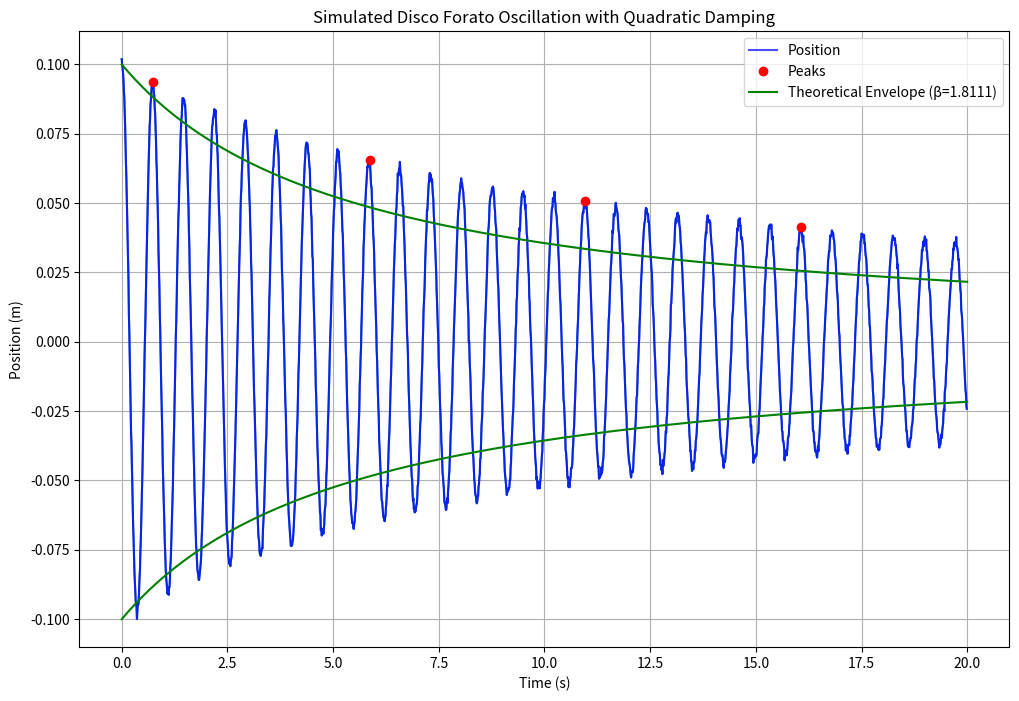

Write Python code to recreate this figure. (Note: this script raises an exception after producing the figure.)
import numpy as np
import pandas as pd
import matplotlib.pyplot as plt
from scipy.integrate import solve_ivp
import os

def simulate_disco_forato(
    mass=0.2016,           # Mass in kg
    k=14.92,               # Spring constant in N/m
    b=0.05,                # Quadratic damping coefficient in kg/m
    x0=0.1,                # Initial position in m
    v0=0,                  # Initial velocity in m/s
    t_max=20.0,            # Maximum simulation time in seconds
    dt=0.01,               # Time step in seconds
    noise_level=0.001      # Measurement noise level
):
    """
    Simulate a spring-mass-damper system with quadratic damping.
    
    This simulates a mass attached to a spring and a perforated disk (disco forato)
    where damping is proportional to velocity squared.
    
    The equation of motion is:
    m * x''(t) + b * x'(t)^2 * sign(x'(t)) + k * x(t) = 0
    """
    # Natural frequency
    omega_n = np.sqrt(k / mass)
    print(f"Natural frequency: {omega_n:.4f} rad/s = {omega_n/(2*np.pi):.4f} Hz")
    
    # Define the ODE system
    def spring_mass_quadratic_damping(t, state):
        x, v = state
        # Quadratic damping: force proportional to v^2 with correct sign
        damping_force = -b * v * np.abs(v)
        # Spring force: F = -kx
        spring_force = -k * x
        # Sum forces: F = ma -> a = F/m
        a = (spring_force + damping_force) / mass
        return [v, a]
    
    # Time points for simulation
    t_span = (0, t_max)
    t_eval = np.arange(0, t_max, dt)
    
    # Initial state [position, velocity]
    initial_state = [x0, v0]
    
    # Solve ODE system
    solution = solve_ivp(
        spring_mass_quadratic_damping,
        t_span,
        initial_state,
        t_eval=t_eval,
        method='RK45',
        rtol=1e-8,
        atol=1e-8
    )
    
    # Extract results
    time = solution.t
    position = solution.y[0]
    velocity = solution.y[1]
    
    # Calculate acceleration
    acceleration = np.zeros_like(velocity)
    for i in range(len(time)):
        x, v = position[i], velocity[i]
        damping_force = -b * v * np.abs(v)
        spring_force = -k * x
        acceleration[i] = (spring_force + damping_force) / mass
    
    # Add realistic measurement noise
    position_noisy = position + np.random.normal(0, noise_level, position.shape)
    velocity_noisy = velocity + np.random.normal(0, noise_level * 10, velocity.shape)
    acceleration_noisy = acceleration + np.random.normal(0, noise_level * 100, acceleration.shape)
    
    # Create DataFrame
    data = pd.DataFrame({
        'time': time,
        'position': position_noisy,
        'velocity': velocity_noisy,
        'acceleration': acceleration_noisy
    })
    
    # Calculate theoretical damping parameter beta
    beta = (8 * b * omega_n) / (3 * np.pi * mass)
    A0 = np.abs(x0)
    
    # Plot to verify the simulation
    plt.figure(figsize=(12, 8))
    plt.plot(time, position_noisy)
    
    # Find peaks for verification
    from scipy.signal import find_peaks
    peaks, _ = find_peaks(position_noisy, height=0.005, distance=5/dt)
    peak_times = time[peaks]
    peak_positions = position_noisy[peaks]
    
    # Theoretical envelope for quadratic damping
    envelope_times = np.linspace(0, t_max, 500)
    envelope = A0 / (1 + beta * A0 * envelope_times)
    
    # Plot
    plt.plot(time, position_noisy, 'b-', alpha=0.7, label='Position')
    plt.plot(peak_times, peak_positions, 'ro', label='Peaks')
    plt.plot(envelope_times, envelope, 'g-', label=f'Theoretical Envelope (β={beta:.4f})')
    plt.plot(envelope_times, -envelope, 'g-')
    
    plt.title('Simulated Disco Forato Oscillation with Quadratic Damping')
    plt.xlabel('Time (s)')
    plt.ylabel('Position (m)')
    plt.legend()
    plt.grid(True)
    
    return data, beta, omega_n

def generate_data_files(
    mass=0.2016,
    spring_constants=[14.92],
    damping_coefficients=[0.05],
    initial_amplitudes=[0.1],
    noise_levels=[0.001]
):
    """Generate multiple data files with different parameters."""
    
    # Create data_simulated directory if it doesn't exist
    os.makedirs('data_simulated', exist_ok=True)
    
    file_count = 0
    for k in spring_constants:
        for b in damping_coefficients:
            for x0 in initial_amplitudes:
                for noise in noise_levels:
                    file_count += 1
                    
                    # Generate data
                    print(f"\nGenerating file {file_count} with parameters:")
                    print(f"Mass: {mass} kg")
                    print(f"Spring constant: {k} N/m")
                    print(f"Damping coefficient: {b} kg/m")
                    print(f"Initial amplitude: {x0} m")
                    
                    data, beta, omega_n = simulate_disco_forato(
                        mass=mass,
                        k=k,
                        b=b,
                        x0=x0,
                        noise_level=noise
                    )
                    
                    # Calculate expected half-life for naming
                    half_life = 1 / (beta * x0)
                    print(f"Theoretical half-life: {half_life:.4f} s")
                    
                    # Create filename
                    filename = f"molla_dura_discoforato_{k:.5f}_{mass:.4f}_{file_count}.csv"
                    filepath = os.path.join('data_simulated', filename)
                    
                    # Save data
                    data.to_csv(filepath, sep=';', index=False)
                    print(f"Saved to {filepath}")
                    
                    # Plot position vs time (diagnostic)
                    plt.figure(figsize=(10, 6))
                    plt.plot(data['time'], data['position'])
                    plt.title(f'Position vs Time (File {file_count})')
                    plt.xlabel('Time (s)')
                    plt.ylabel('Position (m)')
                    plt.grid(True)
                    
                    # Calculate and print some useful information
                    T = 2 * np.pi / omega_n
                    print(f"Natural period: {T:.4f} s")
                    print(f"Expected frequency: {1/T:.4f} Hz")
                    print(f"Quadratic damping coefficient (b): {b:.4f} kg/m")
                    print(f"Damping parameter (β): {beta:.6f}")
                    print(f"Dataset size: {len(data)} points")
    
    print(f"\nGenerated {file_count} data files in the 'data_simulated' directory.")

if __name__ == "__main__":
    # Generate a standard dataset
    data, beta, omega_n = simulate_disco_forato()
    
    # Save to file
    filename = "molla_dura_discoforato_14.92000_0.2016_1.csv"
    filepath = os.path.join('data_simulated', filename)
    data.to_csv(filepath, sep=';', index=False)
    print(f"Saved to {filepath}")
    
    # Optional: Generate multiple files with different parameters
    response = input("Do you want to generate additional data files with different parameters? (y/n): ")
    if response.lower() == 'y':
        # Ensure data_simulated directory exists
        os.makedirs('data_simulated', exist_ok=True)
        # Ensure results directory exists
        os.makedirs('results/plots', exist_ok=True)
        
        # Generate additional files with varying parameters
        generate_data_files(
            spring_constants=[14.92, 10.5],  # Different spring constants
            damping_coefficients=[0.05, 0.1, 0.15],  # Different damping strengths
            initial_amplitudes=[0.1, 0.15],  # Different initial displacements
            noise_levels=[0.001, 0.002]  # Different noise levels
        )
    
    plt.show()